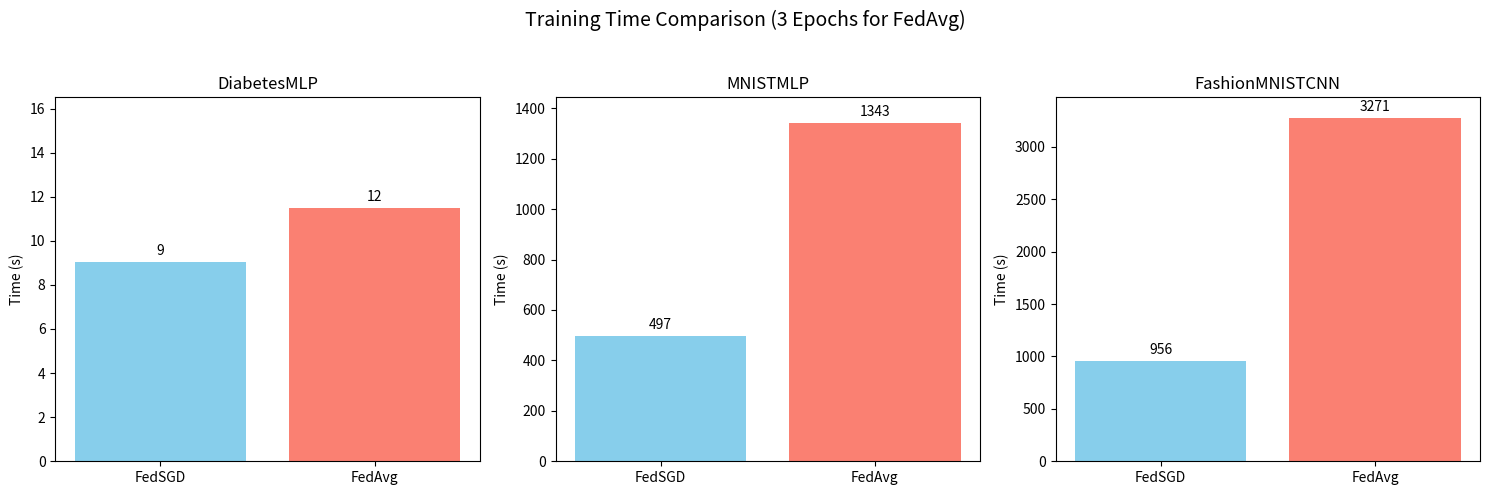

The matplotlib source for this figure: (Note: this script raises an exception after producing the figure.)
import matplotlib.pyplot as plt
import numpy as np

models = ['DiabetesMLP', 'MNISTMLP', 'FashionMNISTCNN']

fedsgd_times = [9.05, 497, 956]
fedavg_times = [11.50, 1342.55, 3271.16]

labels = ['FedSGD', 'FedAvg']

y_limits = [
    max([t for t in [fedsgd_times[0], fedavg_times[0]] if t is not None]) + 5,
    max([t for t in [fedsgd_times[1], fedavg_times[1]] if t is not None]) + 100,
    max([t for t in [fedsgd_times[2], fedavg_times[2]] if t is not None]) + 200,
]

fig, axes = plt.subplots(1, 3, figsize=(15, 5))
fig.suptitle('Training Time Comparison (3 Epochs for FedAvg)', fontsize=14)

for i, ax in enumerate(axes):
    times = [fedsgd_times[i] if fedsgd_times[i] is not None else 0, fedavg_times[i]]
    bars = ax.bar(labels, times, color=['skyblue', 'salmon'])

    ax.set_title(models[i])
    ax.set_ylabel('Time (s)')
    ax.set_ylim(0, y_limits[i])

    for bar in bars:
        height = bar.get_height()
        if height != 0:
            ax.annotate(f'{height:.0f}',
                        xy=(bar.get_x() + bar.get_width() / 2, height),
                        xytext=(0, 3),
                        textcoords="offset points",
                        ha='center', va='bottom')

plt.tight_layout(rect=[0, 0, 1, 0.95])
plt.savefig('FedSGDvsFedAvg/time_FedSGD_vs_FedAvg.png', dpi=300)
